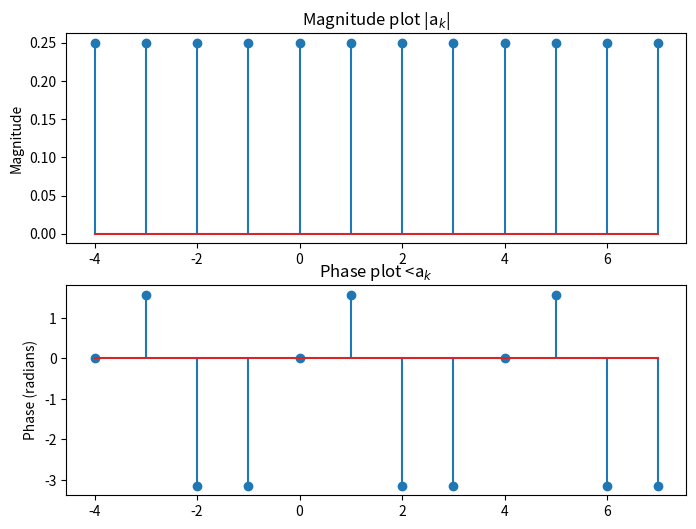

This figure's Python source:
import matplotlib.pyplot as plt
import numpy as np

x = [-4,-3,-2,-1,0,1,2,3,4,5,6,7]
y = 3 * [1/4, 1/4*np.exp(-3j*np.pi/2), 1/4*np.exp(-6j*np.pi/2), 1/4*np.exp(-6j*np.pi/2)] 



#plotting the magnitude and phase of the coefficients
mag_coeffs = np.abs(y)

phase_coeffs = np.angle(y)


fig, axs = plt.subplots(2, 1, figsize=(8, 6))

axs[0].stem(x, mag_coeffs, 'o')
axs[0].set_ylabel('Magnitude')
axs[0].set_title('Magnitude plot |a$_{k}$|')

axs[1].stem(x, phase_coeffs, 'o')
axs[1].set_ylabel('Phase (radians)')
axs[1].set_title('Phase plot <a$_{k}$')

plt.show()
#save as pdf image
fig.savefig('q6b.pdf', bbox_inches='tight')